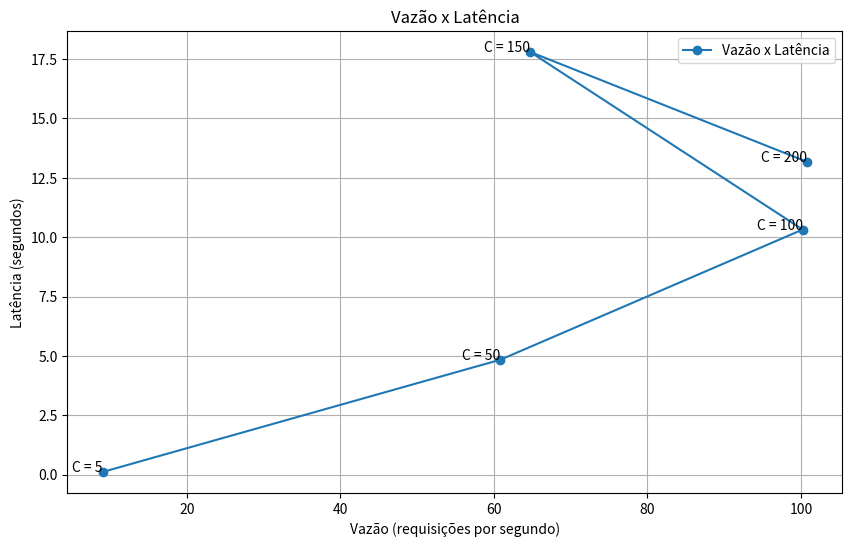

This chart was generated by the following Python code:
# -*- coding: utf-8 -*-

import matplotlib.pyplot as plt
import re

def parse_data(data):
    results = []

    for block in data.strip().split("\n\n"):
        lines = block.split("\n")
        
        c_match = re.search(r"C\s*=\s*(\d+)", lines[0])
        if c_match:
            C = int(c_match.group(1))
        else:
            continue

        throughput = None
        latency = None

        for line in lines[1:]:
            if "Vazão total" in line or "Média vazão total" in line:
                throughput = float(re.search(r"[0-9]+\.[0-9]+", line).group())
            elif "latência total" in line:
                latency = float(re.search(r"[0-9]+\.[0-9]+", line).group())

        if throughput is not None and latency is not None:
            results.append((C, throughput, latency))

    return results

def plot_results(results):
    plt.figure(figsize=(10, 6))

    # sort
    results = sorted(results, key=lambda x: x[0])

    # extract values
    throughput_values = [r[1] for r in results]
    latency_values = [r[2] for r in results]
    C_values = [r[0] for r in results]

    # plot line
    plt.plot(throughput_values, latency_values, marker='o', linestyle='-', label=u"Vazão x Latência")


    for C, throughput, latency in results:
        plt.text(throughput, latency, u"C = {}".format(C), fontsize=10, ha='right')

    plt.title(u"Vazão x Latência")
    plt.xlabel(u"Vazão (requisições por segundo)")
    plt.ylabel(u"Latência (segundos)")
    plt.legend()
    plt.grid()
    plt.show()


data = """
C = 5 R =1
Tempo total do processo: 0.56 segundos
Vazão total: 9.01 requisições por segundo
Média latência total: 0.11 requisições por segundo

C = 50 R = 1
Tempo total do processo: 10.81 segundos
Média vazão total: 60.85 requisições por segundo
Média latência total: 4.84 requisições por segundo

C = 100 R = 1
Tempo total do processo: 10.81 segundos
Média vazão total: 100.22 requisições por segundo
Média latência total: 10.32 requisições por segundo

C = 150 R = 1
Tempo total do processo: 30.38 segundos
Vazão total: 64.72 requisições por segundo
Média latência total: 17.80 segundos

C = 200 R = 1
Tempo total do processo: 25.28 segundos
Vazão total: 100.81 requisições por segundo
Média latência total: 13.17 segundos (Lider 0 falhou e Lider 1 Continuou)
"""

results = parse_data(data)
plot_results(results)
